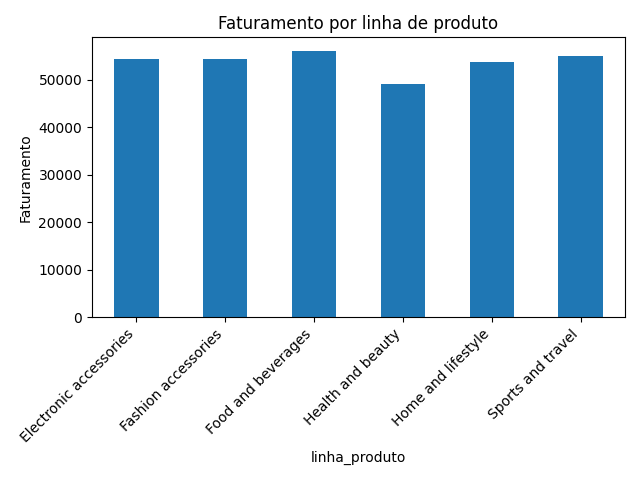

The data file committed next to this chart (first rows):
linha_produto, faturamento
Food and beverages, 56145
Sports and travel, 55123
Electronic accessories, 54338
Fashion accessories, 54306
Home and lifestyle, 53862
Health and beauty, 49194
